Image classification data set "animal" (VisionForgeCSE/CNN-For-Image-Classification on GitHub). Class labels (3): cats, dogs, snakes.

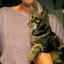
Label: cats

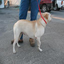
Label: dogs

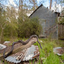
Label: snakes

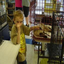
Label: cats

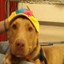
Label: dogs

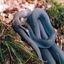
Label: snakes
